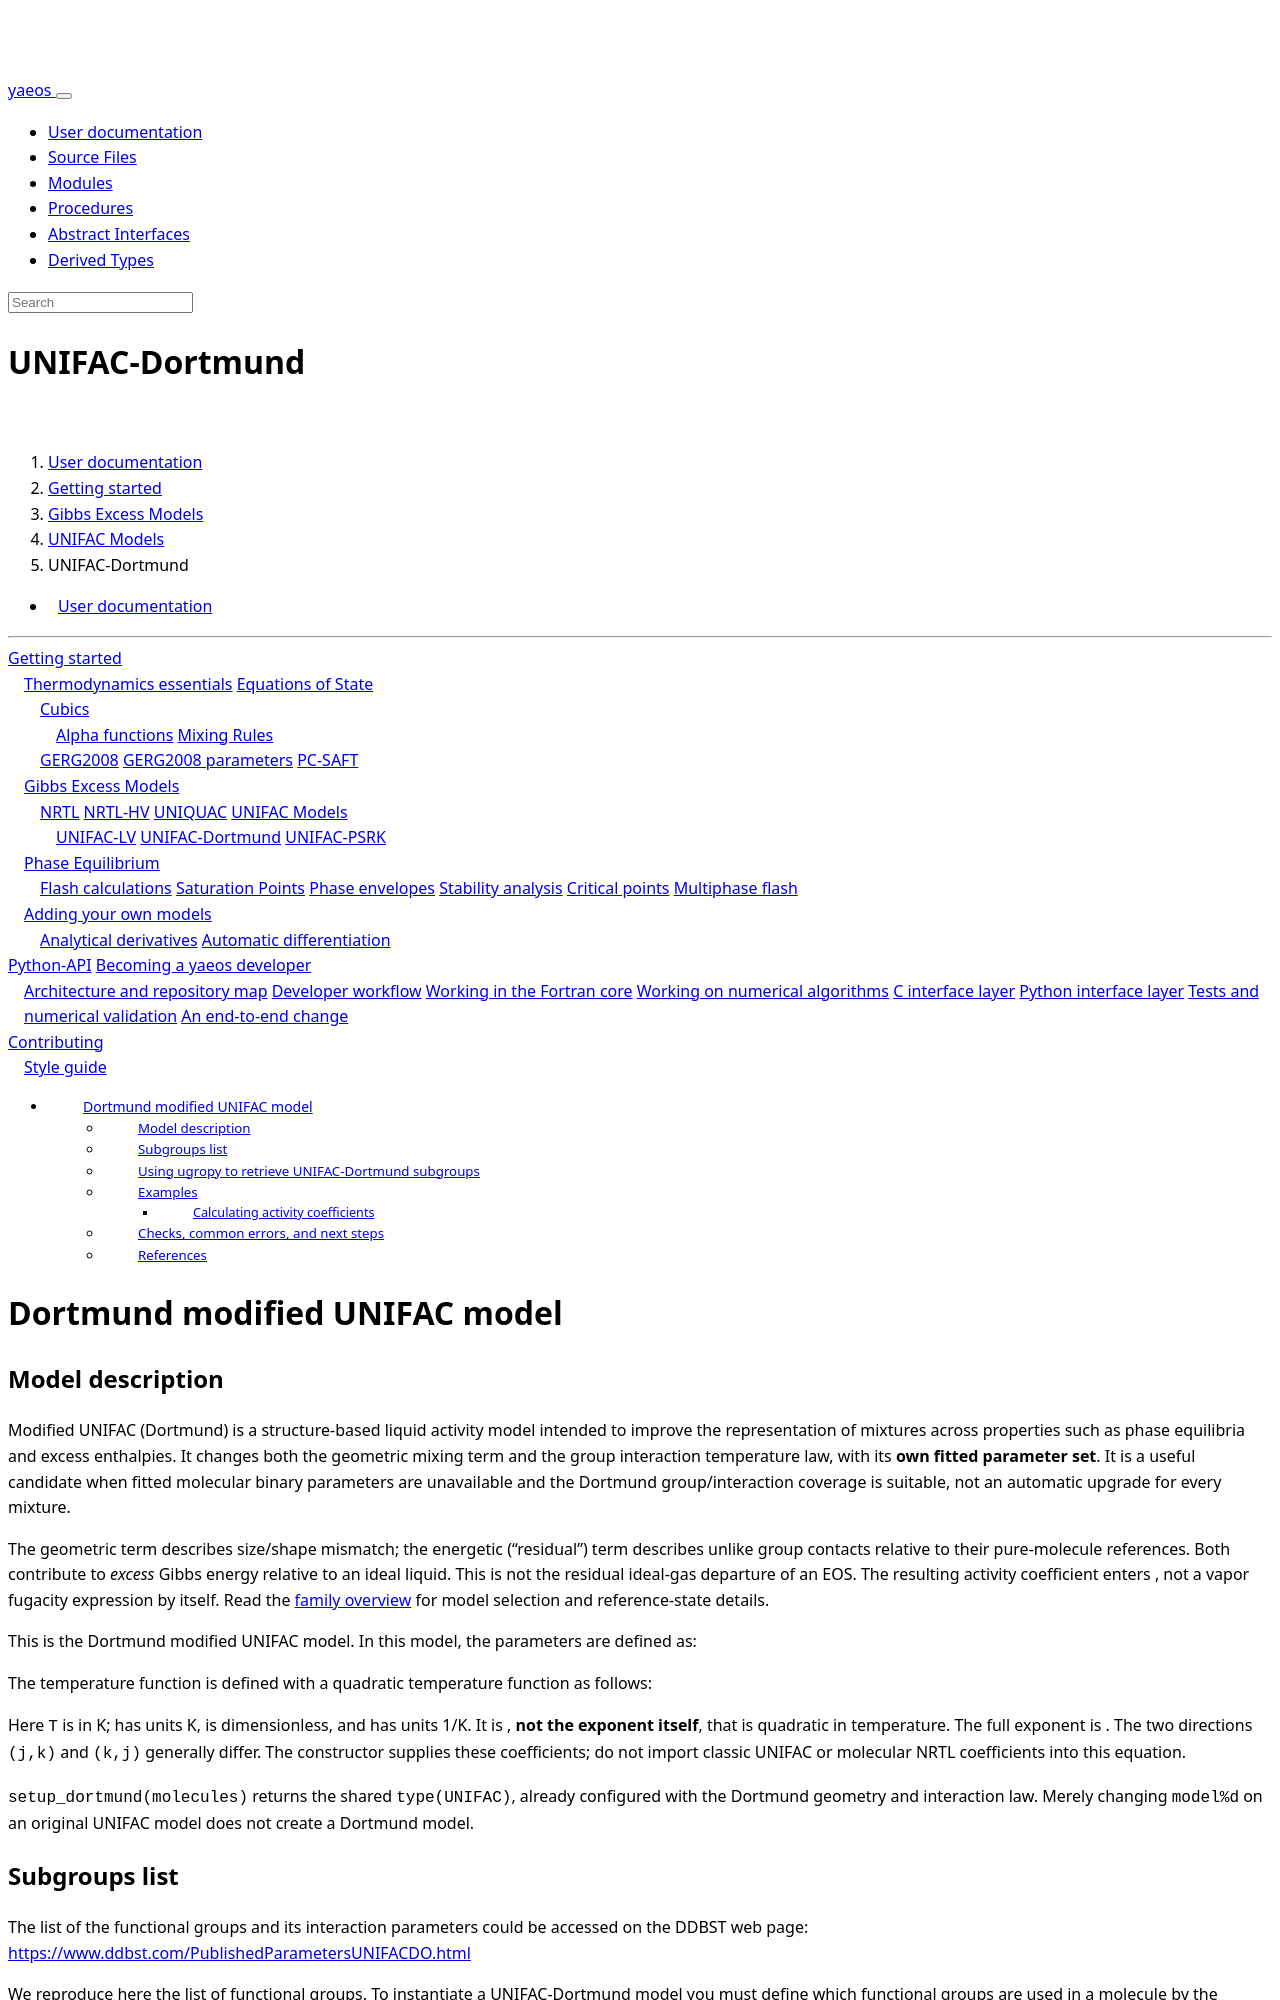

repository: ipqa-research/yaeos · page: page/usage/excessmodels/unifac_models/dortmund.html · generator: sphinx

---
title: UNIFAC-Dortmund
---

[TOC]

# Dortmund modified UNIFAC model

## Model description

Modified UNIFAC (Dortmund) is a structure-based liquid activity model intended
to improve the representation of mixtures across properties such as phase
equilibria and excess enthalpies. It changes both the geometric mixing term and
the group interaction temperature law, with its **own fitted parameter set**.
It is a useful candidate when fitted molecular binary parameters are unavailable
and the Dortmund group/interaction coverage is suitable, not an automatic
upgrade for every mixture.

The geometric term describes size/shape mismatch; the energetic ("residual")
term describes unlike group contacts relative to their pure-molecule references.
Both contribute to *excess* Gibbs energy relative to an ideal liquid. This is
not the residual ideal-gas departure of an EOS. The resulting activity coefficient
enters \(a_i=x_i\gamma_i\), not a vapor fugacity expression by itself. Read the
[family overview](index.html) for model selection and reference-state details.

This is the Dortmund modified UNIFAC model. In this model, the parameters are
defined as:

$$
    z = 10
$$

$$
    d = \frac{3}{4}
$$

The temperature function \(E_{jk}\) is defined with a quadratic temperature
function as follows:

$$
    E_{jk} = \text{exp} \left(- \frac{U_{jk}}{RT} \right) = 
    \text{exp} \left(- \frac{a_{jk} + b_{jk} T + c_{jk} T^2}{T} \right)
$$

Here `T` is in K; \(a_{jk}\) has units K, \(b_{jk}\) is dimensionless, and
\(c_{jk}\) has units 1/K. It is \(U_{jk}/R\), **not the exponent itself**, that
is quadratic in temperature. The full exponent is
\(-a_{jk}/T-b_{jk}-c_{jk}T\). The two directions `(j,k)` and `(k,j)` generally
differ. The constructor supplies these coefficients; do not import classic
UNIFAC or molecular NRTL coefficients into this equation.

`setup_dortmund(molecules)` returns the shared `type(UNIFAC)`, already configured
with the Dortmund geometry and interaction law. Merely changing `model%d` on
an original UNIFAC model does not create a Dortmund model.
